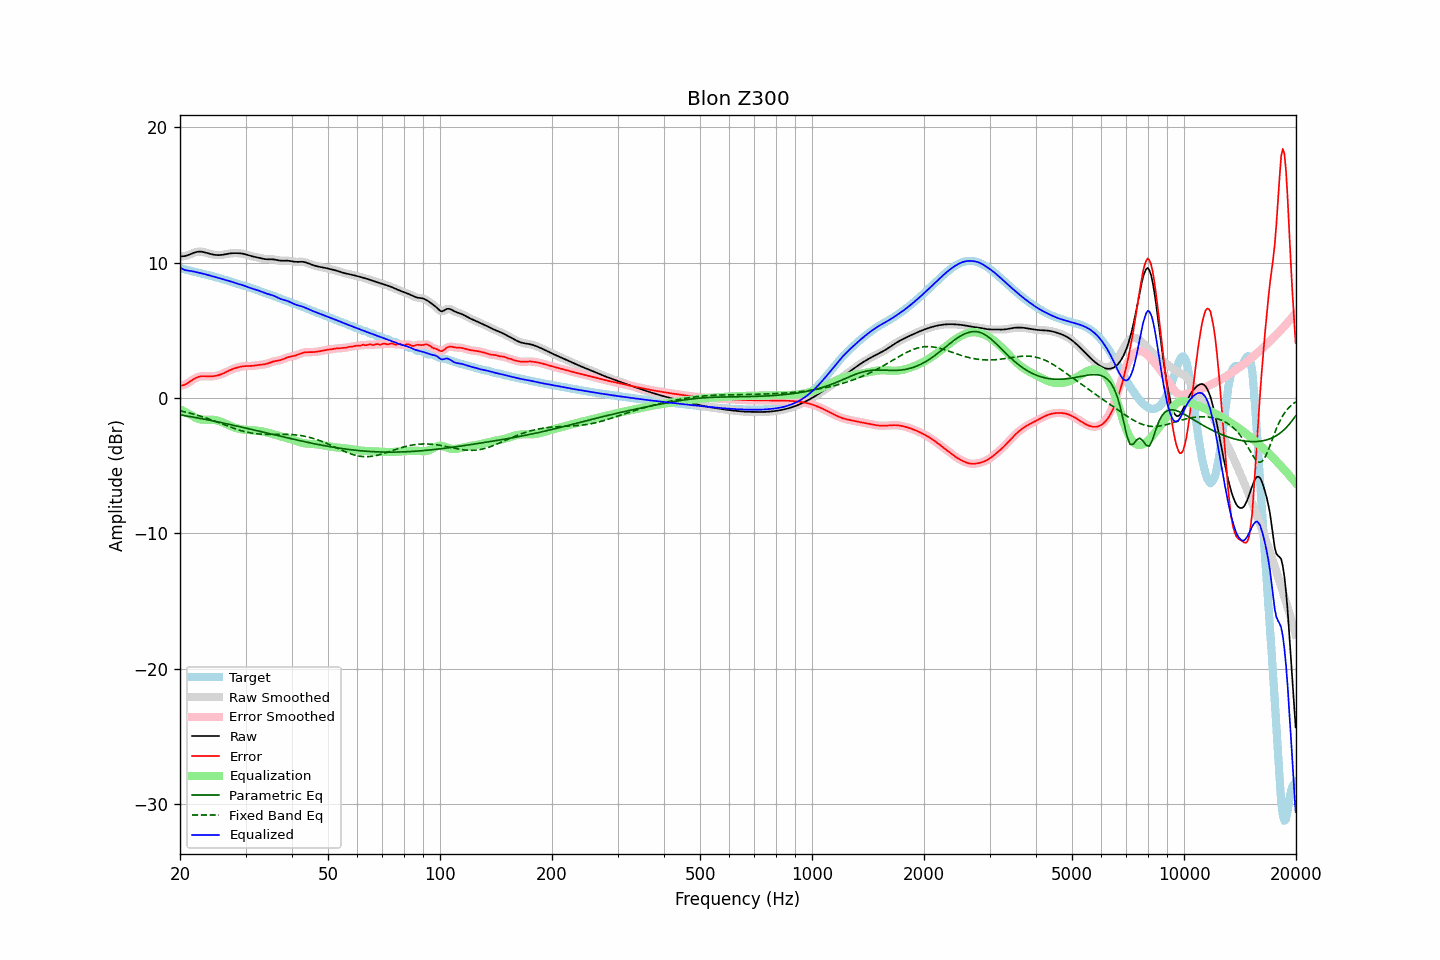

Values plotted in this chart, from the file beside it:
frequency, raw, error, smoothed, error_smoothed, equalization, parametric_eq, fixed_band_eq, equalized_raw, equalized_smoothed, target
20.00, 10.48, 0.90, 10.48, 0.90, -0.84, -1.25, -0.94, 9.64, 9.64, 9.58
20.20, 10.47, 0.91, 10.47, 0.91, -0.90, -1.27, -0.97, 9.57, 9.57, 9.56
20.40, 10.47, 0.94, 10.47, 0.94, -0.96, -1.29, -1.00, 9.51, 9.51, 9.53
20.61, 10.48, 0.98, 10.48, 0.98, -1.03, -1.31, -1.02, 9.46, 9.46, 9.50
20.81, 10.51, 1.04, 10.51, 1.04, -1.09, -1.33, -1.05, 9.43, 9.43, 9.47
21.02, 10.55, 1.11, 10.55, 1.11, -1.15, -1.35, -1.08, 9.40, 9.40, 9.44
21.23, 10.60, 1.19, 10.60, 1.19, -1.21, -1.37, -1.11, 9.39, 9.39, 9.41
21.44, 10.65, 1.27, 10.65, 1.27, -1.27, -1.39, -1.15, 9.38, 9.38, 9.38
21.66, 10.70, 1.35, 10.70, 1.35, -1.34, -1.41, -1.18, 9.35, 9.35, 9.35
21.87, 10.74, 1.43, 10.74, 1.42, -1.41, -1.43, -1.21, 9.33, 9.33, 9.32
22.09, 10.78, 1.48, 10.78, 1.48, -1.47, -1.45, -1.25, 9.30, 9.30, 9.29
22.31, 10.80, 1.53, 10.80, 1.53, -1.52, -1.48, -1.28, 9.28, 9.27, 9.26
22.54, 10.81, 1.57, 10.81, 1.57, -1.56, -1.50, -1.32, 9.25, 9.25, 9.24
22.76, 10.81, 1.60, 10.81, 1.60, -1.59, -1.52, -1.36, 9.22, 9.22, 9.21
22.99, 10.80, 1.61, 10.79, 1.61, -1.60, -1.54, -1.39, 9.19, 9.19, 9.19
23.22, 10.77, 1.61, 10.77, 1.61, -1.61, -1.57, -1.43, 9.16, 9.16, 9.16
23.45, 10.74, 1.61, 10.74, 1.61, -1.61, -1.59, -1.47, 9.13, 9.13, 9.13
23.69, 10.70, 1.60, 10.70, 1.60, -1.61, -1.61, -1.51, 9.10, 9.10, 9.10
23.92, 10.67, 1.60, 10.67, 1.60, -1.60, -1.64, -1.55, 9.06, 9.07, 9.07
24.16, 10.64, 1.60, 10.64, 1.60, -1.60, -1.66, -1.60, 9.03, 9.03, 9.04
24.40, 10.61, 1.60, 10.61, 1.60, -1.61, -1.68, -1.64, 9.00, 9.00, 9.00
24.65, 10.58, 1.61, 10.58, 1.61, -1.62, -1.71, -1.68, 8.97, 8.97, 8.97
24.89, 10.57, 1.63, 10.57, 1.63, -1.63, -1.73, -1.73, 8.93, 8.93, 8.94
25.14, 10.56, 1.66, 10.56, 1.66, -1.66, -1.76, -1.77, 8.90, 8.90, 8.90
25.39, 10.55, 1.69, 10.55, 1.69, -1.69, -1.78, -1.82, 8.86, 8.86, 8.87
25.65, 10.56, 1.72, 10.56, 1.72, -1.73, -1.81, -1.86, 8.83, 8.83, 8.83
25.91, 10.57, 1.77, 10.57, 1.77, -1.77, -1.83, -1.91, 8.80, 8.80, 8.80
26.16, 10.59, 1.82, 10.59, 1.82, -1.82, -1.86, -1.95, 8.76, 8.76, 8.77
26.43, 10.61, 1.88, 10.61, 1.88, -1.88, -1.88, -2.00, 8.73, 8.73, 8.73
26.69, 10.63, 1.94, 10.63, 1.93, -1.93, -1.91, -2.04, 8.70, 8.70, 8.70
26.96, 10.66, 1.99, 10.66, 1.99, -1.99, -1.93, -2.09, 8.67, 8.67, 8.66
27.23, 10.67, 2.05, 10.67, 2.05, -2.04, -1.96, -2.13, 8.63, 8.63, 8.62
27.50, 10.69, 2.10, 10.69, 2.10, -2.10, -1.98, -2.18, 8.59, 8.59, 8.59
27.77, 10.70, 2.15, 10.70, 2.15, -2.14, -2.01, -2.22, 8.55, 8.55, 8.55
28.05, 10.70, 2.19, 10.70, 2.19, -2.19, -2.04, -2.26, 8.51, 8.51, 8.51
28.33, 10.70, 2.22, 10.70, 2.23, -2.23, -2.06, -2.30, 8.47, 8.47, 8.47
28.62, 10.70, 2.26, 10.70, 2.26, -2.26, -2.09, -2.34, 8.44, 8.44, 8.44
28.90, 10.69, 2.29, 10.69, 2.29, -2.29, -2.12, -2.38, 8.40, 8.40, 8.40
29.19, 10.68, 2.31, 10.68, 2.31, -2.31, -2.14, -2.41, 8.37, 8.37, 8.36
29.48, 10.66, 2.34, 10.66, 2.34, -2.33, -2.17, -2.45, 8.33, 8.33, 8.33
29.78, 10.63, 2.35, 10.63, 2.35, -2.34, -2.20, -2.48, 8.29, 8.29, 8.29
30.08, 10.60, 2.36, 10.60, 2.36, -2.35, -2.23, -2.51, 8.25, 8.25, 8.25
30.38, 10.57, 2.36, 10.57, 2.36, -2.36, -2.25, -2.54, 8.21, 8.21, 8.21
30.68, 10.53, 2.36, 10.53, 2.36, -2.37, -2.28, -2.56, 8.16, 8.16, 8.17
30.99, 10.49, 2.37, 10.49, 2.37, -2.38, -2.31, -2.58, 8.12, 8.12, 8.13
31.30, 10.46, 2.38, 10.46, 2.38, -2.38, -2.34, -2.60, 8.08, 8.08, 8.09
31.61, 10.44, 2.39, 10.44, 2.39, -2.39, -2.36, -2.62, 8.04, 8.04, 8.05
31.93, 10.41, 2.41, 10.41, 2.41, -2.40, -2.39, -2.64, 8.01, 8.01, 8.01
32.24, 10.39, 2.42, 10.39, 2.42, -2.41, -2.42, -2.65, 7.97, 7.97, 7.96
32.57, 10.36, 2.44, 10.36, 2.44, -2.43, -2.45, -2.66, 7.93, 7.93, 7.92
32.89, 10.33, 2.45, 10.33, 2.45, -2.44, -2.48, -2.67, 7.89, 7.88, 7.88
33.22, 10.30, 2.46, 10.30, 2.46, -2.46, -2.50, -2.68, 7.84, 7.84, 7.84
33.55, 10.27, 2.47, 10.27, 2.48, -2.48, -2.53, -2.68, 7.79, 7.79, 7.80
33.89, 10.26, 2.50, 10.26, 2.50, -2.51, -2.56, -2.69, 7.74, 7.75, 7.76
34.23, 10.25, 2.53, 10.25, 2.53, -2.54, -2.59, -2.69, 7.71, 7.71, 7.72
34.57, 10.25, 2.57, 10.25, 2.57, -2.57, -2.62, -2.69, 7.67, 7.67, 7.68
34.92, 10.25, 2.61, 10.25, 2.61, -2.61, -2.64, -2.69, 7.64, 7.64, 7.64
35.27, 10.24, 2.65, 10.24, 2.65, -2.64, -2.67, -2.69, 7.60, 7.60, 7.59
35.62, 10.24, 2.69, 10.24, 2.69, -2.67, -2.70, -2.69, 7.56, 7.56, 7.55
35.97, 10.22, 2.72, 10.22, 2.72, -2.70, -2.73, -2.69, 7.52, 7.51, 7.50
... 635 more rows
